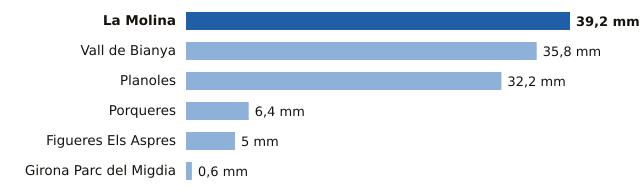

Data behind this chart, as committed beside it:
estacion, provincia, mm
La Molina, Girona, 39.2
Vall de Bianya, Girona, 35.8
Planoles, Girona, 32.2
Porqueres, Girona, 6.4
Figueres Els Aspres, Girona, 5.0
Girona Parc del Migdia, Girona, 0.6
